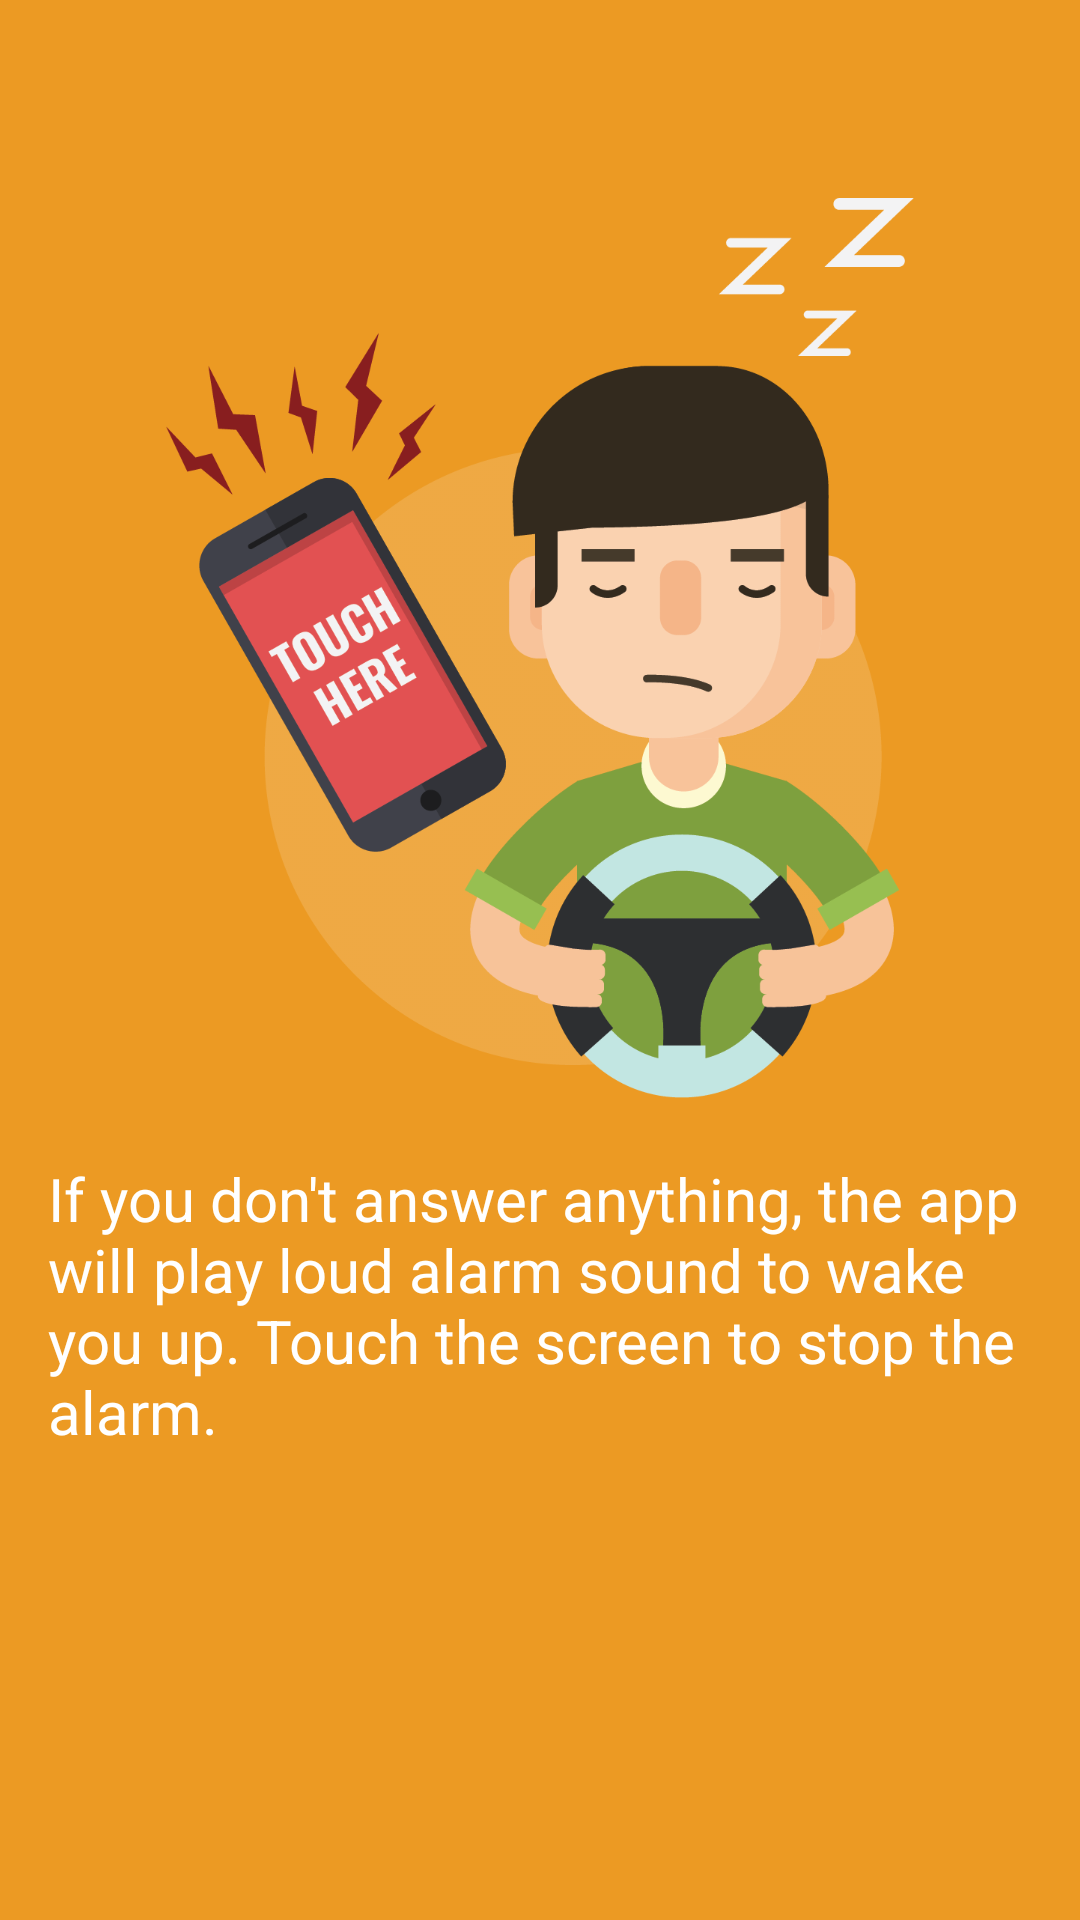

Reconstruct the res/layout file that produces this screen, plus the resources it refers to.
<!-- AndroidManifest.xml: application theme AppTheme -->
<!-- res/layout/intro_screen3.xml -->
<?xml version="1.0" encoding="utf-8"?>
<LinearLayout xmlns:android="http://schemas.android.com/apk/res/android"
    xmlns:app="http://schemas.android.com/apk/res-auto"
    android:orientation="vertical" android:layout_width="match_parent"
    android:layout_height="match_parent"
    android:padding="16dp"
    android:background="#ec9a23"
    android:gravity="center_horizontal">

    <ImageView
        style="@style/IntroImage"
        android:src="@drawable/tutorial_image3"
        android:id="@+id/imageView" />

    <TextView
        style="@style/IntroText"
        android:text="@string/wake_up_intro3"/>

</LinearLayout>
<!-- resources referenced by this layout -->
<resources>
  <!-- drawable tutorial_image3: png bitmap (drawable-xxhdpi, 81338 bytes) -->
  <string name="wake_up_intro3">If you don\'t answer anything, the app will play loud alarm sound to wake you up. Touch the screen to stop the alarm.</string>
  <style name="IntroImage">
          <item name="android:layout_width">300dp</item>
          <item name="android:layout_height">300dp</item>
          <item name="android:layout_marginTop">50dp</item>
      </style>
  <style name="IntroText">
          <item name="android:layout_width">wrap_content</item>
          <item name="android:layout_height">wrap_content</item>
          <item name="android:textSize">20sp</item>
          <item name="android:layout_marginTop">20dp</item>
          <item name="android:textColor">#FFFFFF</item>
          <item name="android:layout_gravity">center_horizontal</item>
      </style>
  <style name="AppTheme" parent="Theme.AppCompat.Light.DarkActionBar">
          
          <item name="colorPrimary">@color/colorPrimary</item>
          <item name="colorPrimaryDark">@color/colorPrimaryDark</item>
          <item name="colorAccent">@color/colorAccent</item>
      </style>
  <color name="colorPrimary">#3F51B5</color>
  <color name="colorPrimaryDark">#303F9F</color>
  <color name="colorAccent">#FF4081</color>
</resources>
